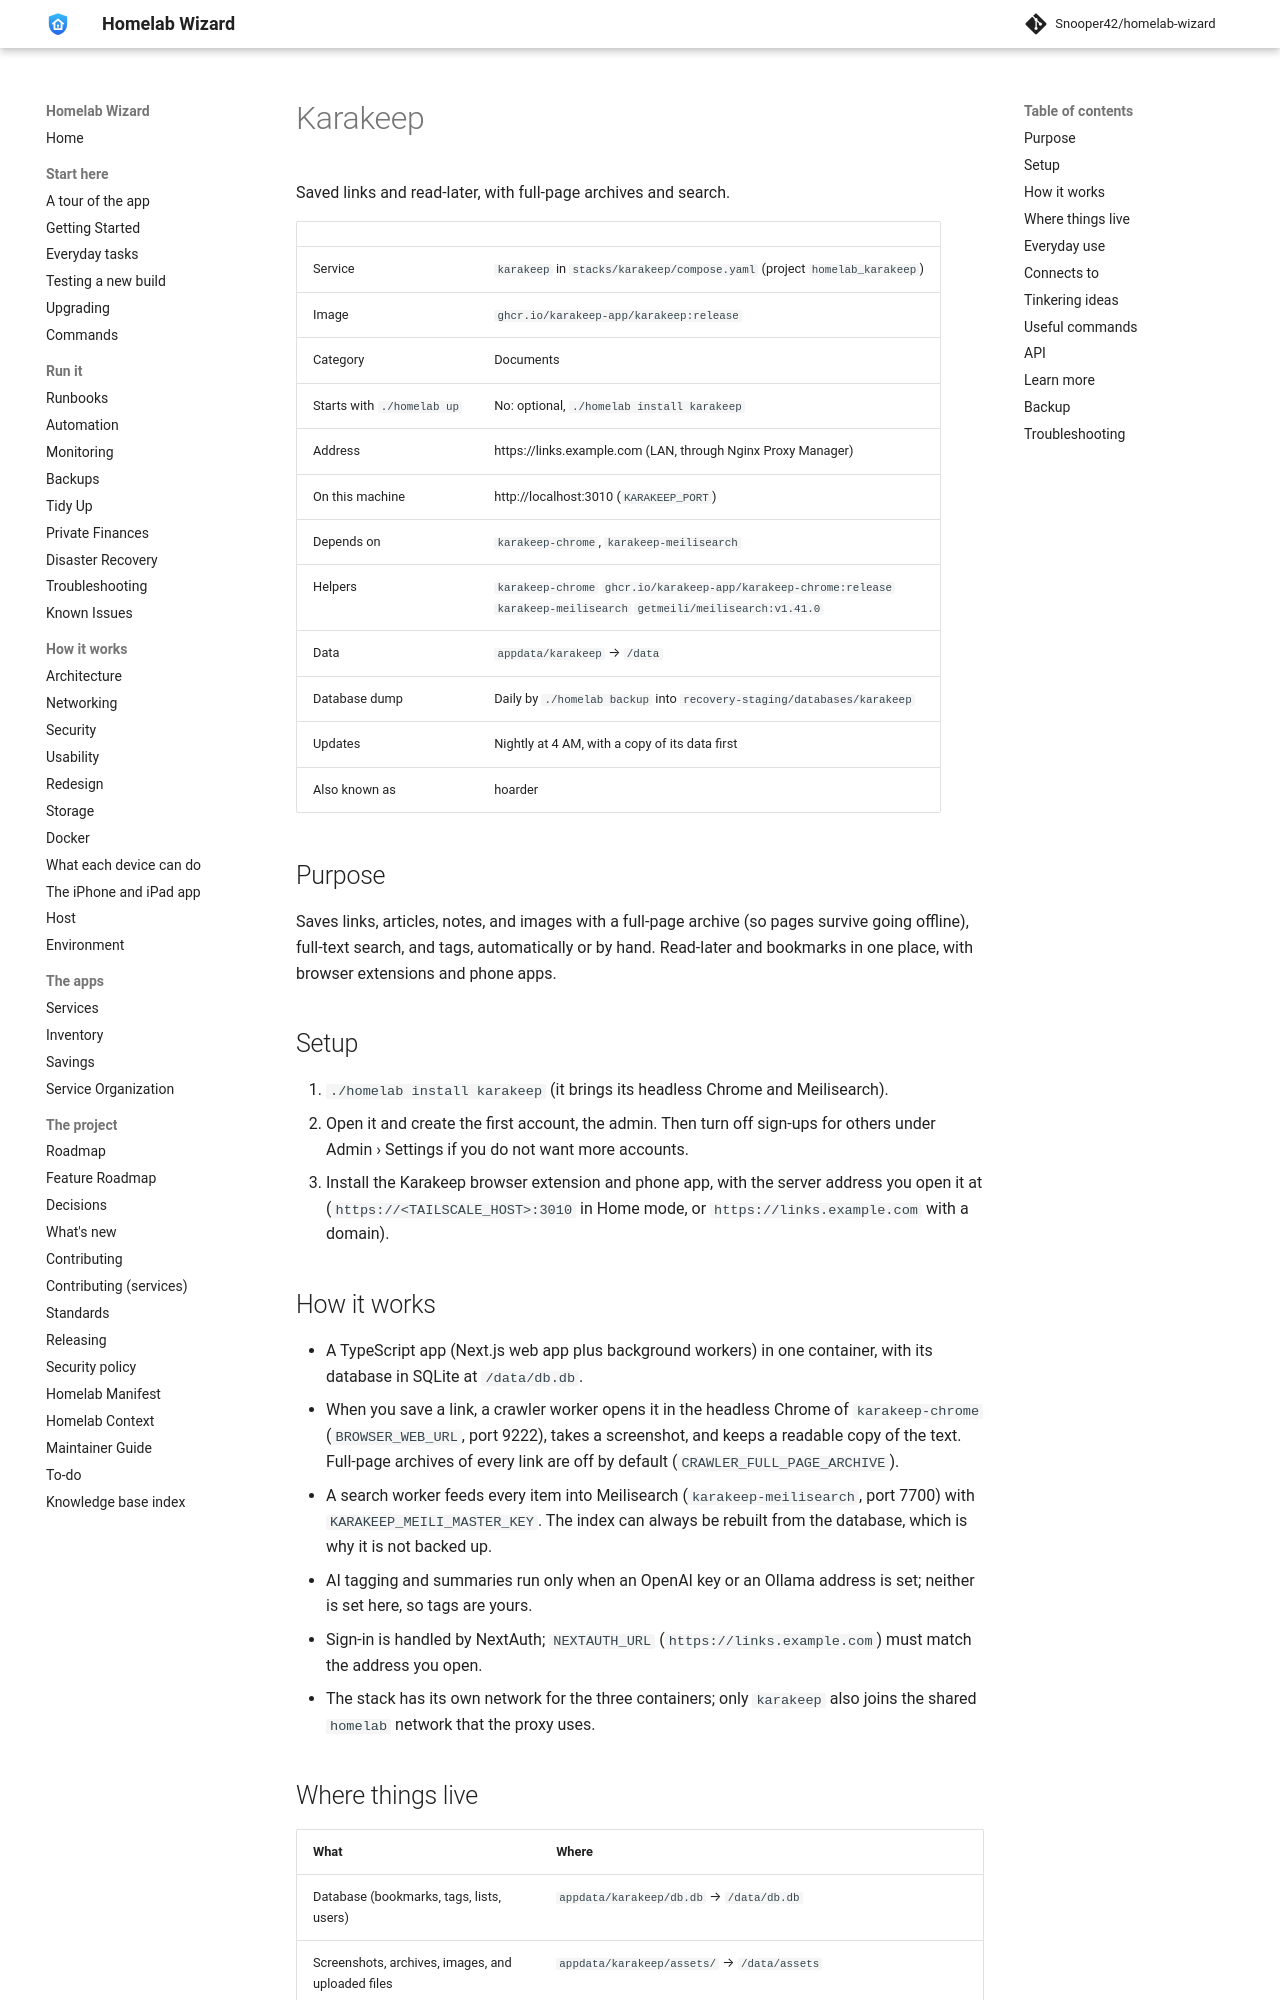

repository: Snooper42/homelab-wizard · page: services/documents/Karakeep/index.html · generator: mkdocs

---
version: 0.17.0
---

# Karakeep

Saved links and read-later, with full-page archives and search.

<!-- BEGIN homelab:generated (./homelab docs rewrites this block) -->
| | |
|---|---|
| Service | `karakeep` in `stacks/karakeep/compose.yaml` (project `homelab_karakeep`) |
| Image | `ghcr.io/karakeep-app/karakeep:release` |
| Category | Documents |
| Starts with `./homelab up` | No: optional, `./homelab install karakeep` |
| Address | https://links.example.com (LAN, through Nginx Proxy Manager) |
| On this machine | http://localhost:3010 (`KARAKEEP_PORT`) |
| Depends on | `karakeep-chrome`, `karakeep-meilisearch` |
| Helpers | `karakeep-chrome` `ghcr.io/karakeep-app/karakeep-chrome:release`<br>`karakeep-meilisearch` `getmeili/meilisearch:v1.41.0` |
| Data | `appdata/karakeep` → `/data` |
| Database dump | Daily by `./homelab backup` into `recovery-staging/databases/karakeep` |
| Updates | Nightly at 4 AM, with a copy of its data first |
| Also known as | hoarder |
<!-- END homelab:generated -->

## Purpose

Saves links, articles, notes, and images with a full-page archive (so pages survive going offline), full-text search, and tags, automatically or by hand. Read-later and bookmarks in one place, with browser extensions and phone apps.

## Setup

1. `./homelab install karakeep` (it brings its headless Chrome and Meilisearch).
2. Open it and create the first account, the admin. Then turn off sign-ups for others under Admin › Settings if you do not want more accounts.
3. Install the Karakeep browser extension and phone app, with the server address you open it at (`https://<TAILSCALE_HOST>:3010` in Home mode, or `https://links.example.com` with a domain).

## How it works

- A TypeScript app (Next.js web app plus background workers) in one container, with its database in SQLite at `/data/db.db`.
- When you save a link, a crawler worker opens it in the headless Chrome of `karakeep-chrome` (`BROWSER_WEB_URL`, port 9222), takes a screenshot, and keeps a readable copy of the text. Full-page archives of every link are off by default (`CRAWLER_FULL_PAGE_ARCHIVE`).
- A search worker feeds every item into Meilisearch (`karakeep-meilisearch`, port 7700) with `KARAKEEP_MEILI_MASTER_KEY`. The index can always be rebuilt from the database, which is why it is not backed up.
- AI tagging and summaries run only when an OpenAI key or an Ollama address is set; neither is set here, so tags are yours.
- Sign-in is handled by NextAuth; `NEXTAUTH_URL` (`https://links.example.com`) must match the address you open.
- The stack has its own network for the three containers; only `karakeep` also joins the shared `homelab` network that the proxy uses.

## Where things live

| What | Where |
|---|---|
| Database (bookmarks, tags, lists, users) | `appdata/karakeep/db.db` → `/data/db.db` |
| Screenshots, archives, images, and uploaded files | `appdata/karakeep/assets/` → `/data/assets` |
| Search index | Docker volume `homelab_karakeep_karakeep-meilisearch` → `/meili_data` in `karakeep-meilisearch` |
| Secrets | `KARAKEEP_NEXTAUTH_SECRET` and `KARAKEEP_MEILI_MASTER_KEY` in `.env` |
